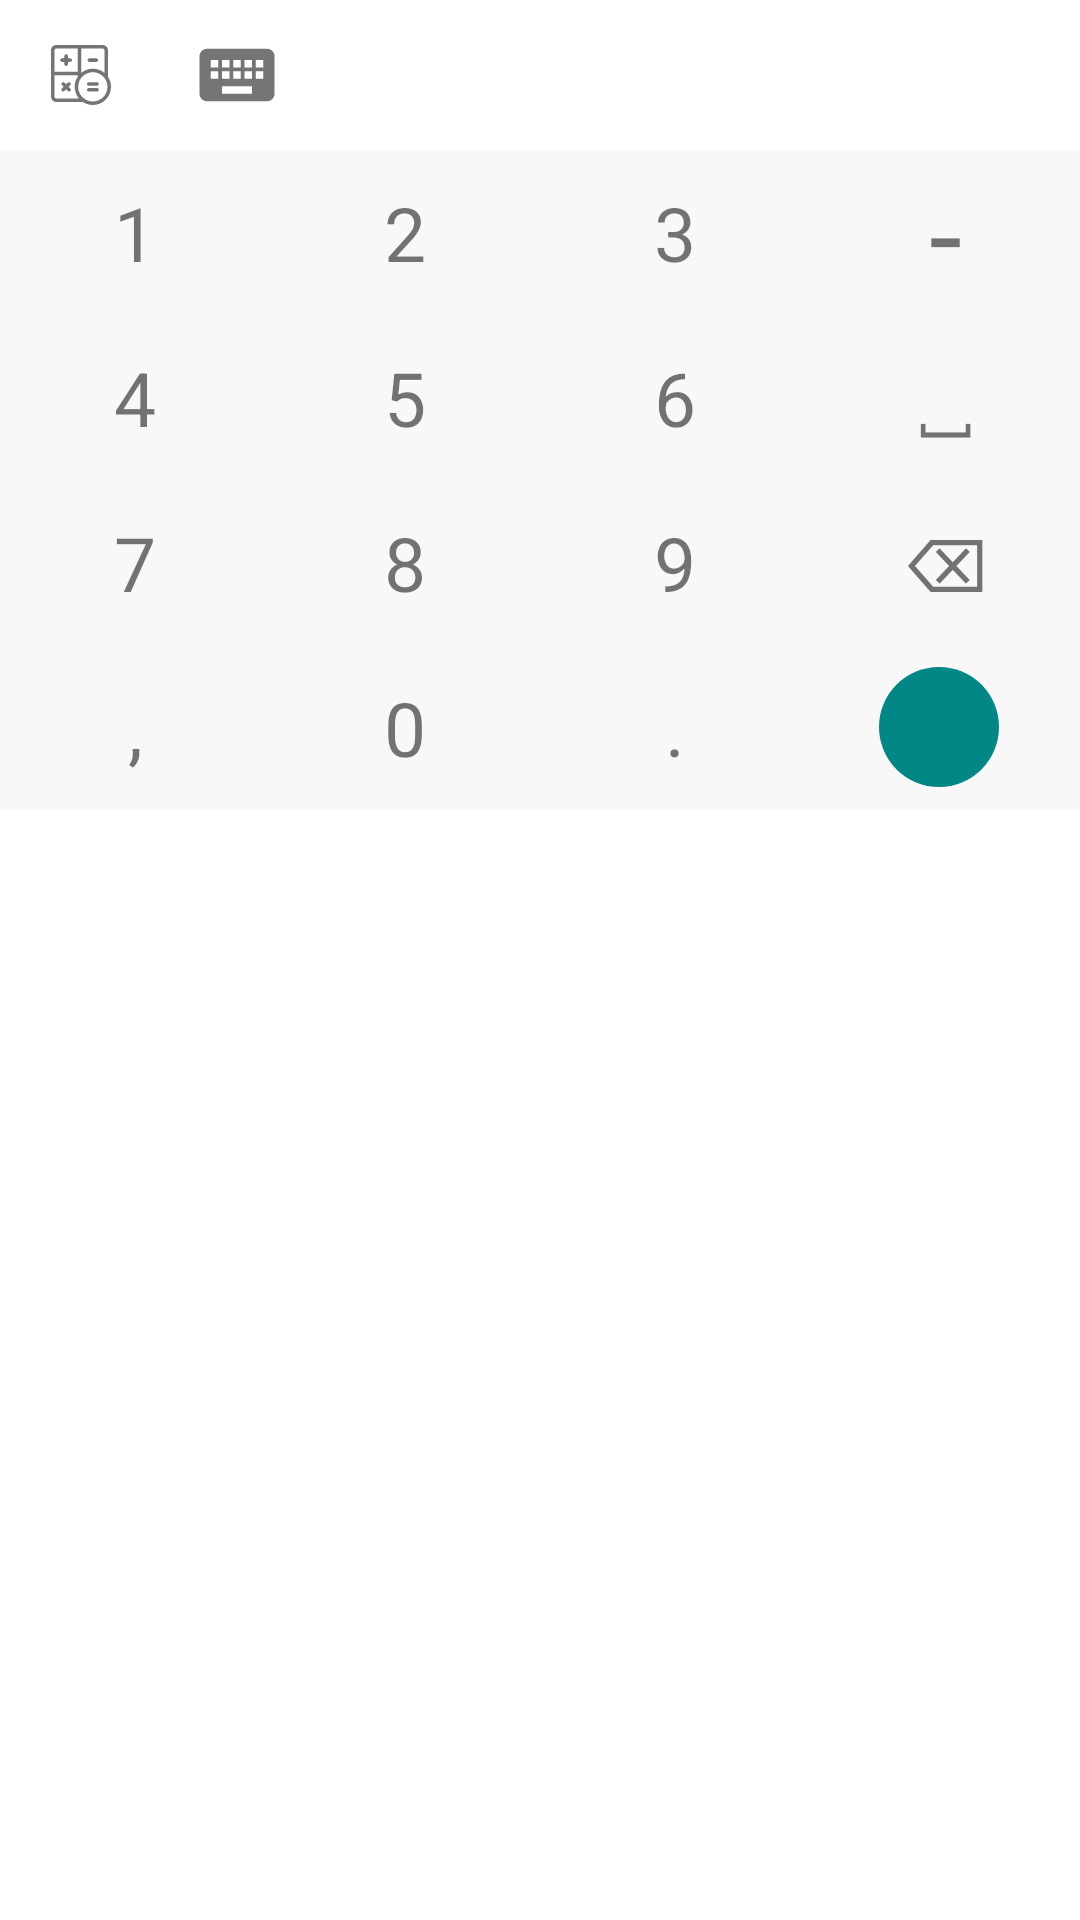

Here is an Android app screen rendered from its layout file. Give the layout XML and the strings, colors and styles it references.
<!-- AndroidManifest.xml: application theme Theme.Calculator -->
<!-- res/layout/keyboard_123.xml -->
<?xml version="1.0" encoding="utf-8"?>
<LinearLayout
    xmlns:android="http://schemas.android.com/apk/res/android" android:layout_width="match_parent"
    android:orientation="vertical"
    android:layout_height="match_parent">

    <HorizontalScrollView
        android:layout_width="match_parent"
        android:id="@+id/actions_ll_num"
        android:animateLayoutChanges="true"
        android:visibility="visible"
        android:layout_height="wrap_content">


        <LinearLayout
            android:orientation="horizontal"
            android:layout_width="wrap_content"
            android:id="@+id/actions_ll_num2"
            android:layout_height="50dp">

            <ImageView
                android:layout_width="wrap_content"
                android:id="@+id/btNumCCaall"
                android:src="@drawable/ic_calculator"
                android:scaleType="fitCenter"
                android:background="@drawable/button_r1"
                android:gravity="center"
                android:padding="15dp"
                android:layout_height="match_parent"/>

            <ImageView
                android:layout_width="50dp"
                android:id="@+id/btNormalKeyFromNum"
                android:src="@drawable/ic_keyboard"
                android:scaleType="fitCenter"
                android:background="@drawable/button_r1"
                android:gravity="center"
                android:padding="10dp"
                android:layout_height="match_parent"/>





        </LinearLayout>

    </HorizontalScrollView>




    <LinearLayout
        android:layout_width="match_parent"
        android:orientation="horizontal"
        android:weightSum="4"
        android:background="@color/keyboard_bg2"
        android:layout_height="55dp">

        <TextView
            android:id="@+id/btKeyNum1"
            android:layout_width="match_parent"
            android:layout_height="match_parent"
            android:layout_weight="1"
            android:background="@drawable/button_r1"
            android:gravity="center"
            android:text="1"
            android:textColor="@color/keyboard_key"
            android:textSize="25sp" />

        <TextView
            android:layout_width="match_parent"
            android:id="@+id/btKeyNum2"
            android:textColor="@color/keyboard_key"
            android:layout_weight="1"
            android:background="@drawable/button_r1"
            android:gravity="center"
            android:textSize="25sp"
            android:text="2"
            android:layout_height="match_parent"/>

        <TextView
            android:layout_width="match_parent"
            android:id="@+id/btKeyNum3"
            android:textColor="@color/keyboard_key"
            android:layout_weight="1"
            android:gravity="center"
            android:background="@drawable/button_r1"
            android:textSize="25sp"
            android:text="3"
            android:layout_height="match_parent"/>

        <TextView
            android:layout_width="match_parent"
            android:id="@+id/btKeyNum4"
            android:textColor="@color/keyboard_key"
            android:layout_weight="1"
            android:background="@drawable/button_r1"
            android:gravity="center"
            android:textSize="40sp"
            android:text="-"
            android:layout_height="match_parent"/>




    </LinearLayout>

    <LinearLayout
        android:layout_width="match_parent"
        android:orientation="horizontal"
        android:weightSum="4"
        android:background="@color/keyboard_bg2"
        android:layout_height="55dp">

        <TextView
            android:id="@+id/btKeyNum5"
            android:layout_width="match_parent"
            android:layout_height="match_parent"
            android:layout_weight="1"
            android:background="@drawable/button_r1"
            android:gravity="center"
            android:text="4"
            android:textColor="@color/keyboard_key"
            android:textSize="25sp" />

        <TextView
            android:layout_width="match_parent"
            android:id="@+id/btKeyNum6"
            android:textColor="@color/keyboard_key"
            android:layout_weight="1"
            android:background="@drawable/button_r1"
            android:gravity="center"
            android:textSize="25sp"
            android:text="5"
            android:layout_height="match_parent"/>

        <TextView
            android:layout_width="match_parent"
            android:id="@+id/btKeyNum7"
            android:textColor="@color/keyboard_key"
            android:layout_weight="1"
            android:gravity="center"
            android:textSize="25sp"
            android:background="@drawable/button_r1"
            android:text="6"
            android:layout_height="match_parent"/>

        <TextView
            android:layout_width="match_parent"
            android:id="@+id/btKeyNum8"
            android:textColor="@color/keyboard_key"
            android:layout_weight="1"
            android:gravity="center"
            android:textSize="25sp"
            android:background="@drawable/button_r1"
            android:text="⎵"
            android:layout_height="match_parent"/>




    </LinearLayout>

    <LinearLayout
        android:layout_width="match_parent"
        android:orientation="horizontal"
        android:weightSum="4"
        android:background="@color/keyboard_bg2"
        android:layout_height="55dp">

        <TextView
            android:id="@+id/btKeyNum9"
            android:layout_width="match_parent"
            android:layout_height="match_parent"
            android:background="@drawable/button_r1"
            android:layout_weight="1"
            android:gravity="center"
            android:text="7"
            android:textColor="@color/keyboard_key"
            android:textSize="25sp" />

        <TextView
            android:layout_width="match_parent"
            android:id="@+id/btKeyNum10"
            android:textColor="@color/keyboard_key"
            android:layout_weight="1"
            android:background="@drawable/button_r1"
            android:gravity="center"
            android:textSize="25sp"
            android:text="8"
            android:layout_height="match_parent"/>

        <TextView
            android:layout_width="match_parent"
            android:id="@+id/btKeyNum11"
            android:textColor="@color/keyboard_key"
            android:layout_weight="1"
            android:background="@drawable/button_r1"
            android:gravity="center"
            android:textSize="25sp"
            android:text="9"
            android:layout_height="match_parent"/>

        <TextView
            android:layout_width="match_parent"
            android:id="@+id/btKeyNum12"
            android:textColor="@color/keyboard_key"
            android:layout_weight="1"
            android:gravity="center"
            android:background="@drawable/button_r1"
            android:textSize="25sp"
            android:text="⌫"
            android:layout_height="match_parent"/>




    </LinearLayout>

    <LinearLayout
        android:layout_width="match_parent"
        android:orientation="horizontal"
        android:weightSum="4"
        android:background="@color/keyboard_bg2"
        android:layout_height="55dp">

        <TextView
            android:id="@+id/btKeyNum13"
            android:layout_width="match_parent"
            android:layout_height="match_parent"
            android:layout_weight="1"
            android:background="@drawable/button_r1"
            android:gravity="center"
            android:text=","
            android:textColor="@color/keyboard_key"
            android:textSize="25sp" />

        <TextView
            android:layout_width="match_parent"
            android:id="@+id/btKeyNum14"
            android:textColor="@color/keyboard_key"
            android:layout_weight="1"
            android:gravity="center"
            android:textSize="25sp"
            android:background="@drawable/button_r1"
            android:text="0"
            android:layout_height="match_parent"/>

        <TextView
            android:layout_width="match_parent"
            android:id="@+id/btKeyNum15"
            android:textColor="@color/keyboard_key"
            android:layout_weight="1"
            android:background="@drawable/button_r1"
            android:gravity="center"
            android:textSize="25sp"
            android:text="."
            android:layout_height="match_parent"/>

        <LinearLayout
            android:layout_width="match_parent"
            android:id="@+id/btKeyNum16"
            android:textColor="@color/keyboard_key"
            android:layout_weight="1"
            android:gravity="center"
            android:orientation="vertical"
            android:layout_height="match_parent">

            <ImageView
                android:layout_width="40dp"
                android:id="@+id/btKeyEnter"
                android:layout_weight="0"
                android:background="@drawable/button_round"
                android:src="@drawable/ic_arrow_right_alt"
                android:scaleType="center"
                android:layout_marginEnd="2dp"
                android:gravity="center"
                android:layout_height="40dp"/>

        </LinearLayout>




    </LinearLayout>




</LinearLayout>
<!-- resources referenced by this layout -->
<resources>
  <color name="keyboard_bg2">#F8F8F8</color>
  <color name="keyboard_key">#8A000000</color>
  <!-- drawable button_r1 (drawable) -->
  <?xml version="1.0" encoding="utf-8"?>
  <ripple xmlns:android="http://schemas.android.com/apk/res/android"
      android:color="@color/keyboard_key_click">
      <item android:id="@android:id/mask">
          <shape android:shape="rectangle">
              <solid android:color="@color/keyboard_key_click" />
              <corners android:radius="5dp" />
          </shape>
      </item>
  
      <item android:id="@android:id/background">
          <shape android:shape="rectangle">
              <gradient
                  android:angle="90"
                  android:endColor="#008E8E8E"
                  android:startColor="#008E8E8E"
                  android:type="linear" />
              <corners android:radius="5dp" />
          </shape>
      </item>
  
  
  </ripple>
  <!-- drawable button_round (drawable) -->
  <?xml version="1.0" encoding="utf-8"?>
  <ripple xmlns:android="http://schemas.android.com/apk/res/android"
  android:color="@color/colorPrimary">
  <item android:id="@android:id/mask">
      <shape android:shape="rectangle">
          <solid android:color="@color/colorPrimary" />
          <corners android:radius="200dp" />
      </shape>
  </item>
  
  <item android:id="@android:id/background">
      <shape android:shape="rectangle">
          <solid android:color="@color/colorPrimaryDark"/>
          <corners android:radius="200dp"/>
  
  
  
  
  
  
      </shape>
  </item>
  </ripple>
  <!-- drawable ic_calculator: vector/xml drawable (drawable, 2223 chars, omitted) -->
  <!-- drawable ic_keyboard (drawable) -->
  <vector android:height="24dp"
      android:viewportHeight="24" android:viewportWidth="24"
      android:width="24dp" xmlns:android="http://schemas.android.com/apk/res/android">
      <path android:fillColor="@color/keyboard_key" android:pathData="M20,5L4,5c-1.1,0 -1.99,0.9 -1.99,2L2,17c0,1.1 0.9,2 2,2h16c1.1,0 2,-0.9 2,-2L22,7c0,-1.1 -0.9,-2 -2,-2zM11,8h2v2h-2L11,8zM11,11h2v2h-2v-2zM8,8h2v2L8,10L8,8zM8,11h2v2L8,13v-2zM7,13L5,13v-2h2v2zM7,10L5,10L5,8h2v2zM16,17L8,17v-2h8v2zM16,13h-2v-2h2v2zM16,10h-2L14,8h2v2zM19,13h-2v-2h2v2zM19,10h-2L17,8h2v2z"/>
  </vector>
  <style name="Theme.Calculator" parent="Theme.MaterialComponents.DayNight.NoActionBar">
          
          <item name="colorPrimary">@color/colorPrimary</item>
          <item name="colorPrimaryVariant">@color/colorPrimaryDark</item>
          <item name="colorOnPrimary">@color/white</item>
          
          <item name="colorSecondary">@color/colorPrimary</item>
          <item name="colorSecondaryVariant">@color/colorPrimaryDark</item>
          <item name="colorOnSecondary">@color/black</item>
          
          <item name="android:statusBarColor" tools:targetApi="l">?attr/colorPrimaryVariant</item>
          
      </style>
  <color name="keyboard_key_click">#33222222</color>
  <color name="colorPrimary">#6CDAD9</color>
  <color name="colorPrimaryDark">#FF018786</color>
  <color name="white">#FFFFFFFF</color>
  <color name="black">#FF000000</color>
</resources>
